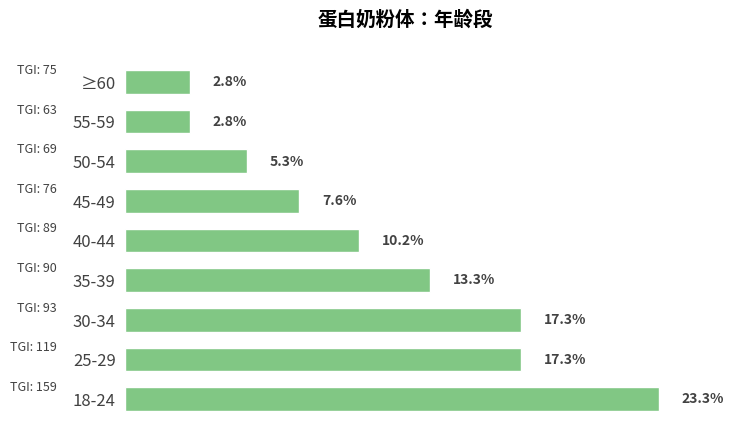

This chart was generated by the following Python code:
import matplotlib.pyplot as plt
import numpy as np

# 数据定义（与原图结构对应，可微调数值）
age_groups = ["18-24", "25-29", "30-34", "35-39", "40-44", "45-49", "50-54", "55-59", "≥60"]
percentages = [23.3, 17.3, 17.3, 13.3, 10.2, 7.6, 5.3, 2.8, 2.8]  # 占比数据
tgis = [159, 119, 93, 90, 89, 76, 69, 63, 75]  # TGI 数据

# 颜色配置（贴近原图绿色系）
bar_color = "#81c784"

# 创建画布
fig, ax = plt.subplots(figsize=(8, 5))

# 绘制横向条形图
y = np.arange(len(age_groups))
bars = ax.barh(y, percentages, color=bar_color, height=0.6, edgecolor="white", linewidth=1)

# 添加占比数值标注
for bar in bars:
    width = bar.get_width()
    ax.text(
        width + 1,  # 右侧偏移 1 个单位
        bar.get_y() + bar.get_height() / 2,
        f"{width}%",
        va="center",
        fontsize=10,
        fontweight="bold",
        color="#424242"
    )

# 添加 TGI 标注（在条形左侧，模拟原图布局）
for i, (age, tgi) in enumerate(zip(age_groups, tgis)):
    ax.text(
        -3,  # 左侧偏移，可根据实际调整
        y[i] + bar.get_height() / 2,
        f"TGI: {tgi}",
        va="center",
        ha="right",
        fontsize=9,
        color="#424242"
    )

# 美化图表
ax.set_yticks(y)
ax.set_yticklabels(age_groups, fontsize=12, color="#424242")
ax.set_xticks([])  # 隐藏 x 轴刻度

# 隐藏边框
for spine in ax.spines.values():
    spine.set_visible(False)

ax.tick_params(axis="y", left=False)  # 隐藏 y 轴刻度线

# 添加标题
ax.set_title(
    "蛋白奶粉体：年龄段",
    fontsize=14,
    fontweight="bold",
    pad=20
)

# 调整布局（让内容居中，给左侧 TGI 标注留空间）
plt.subplots_adjust(left=0.2, right=0.9, top=0.85, bottom=0.1)

plt.show()
